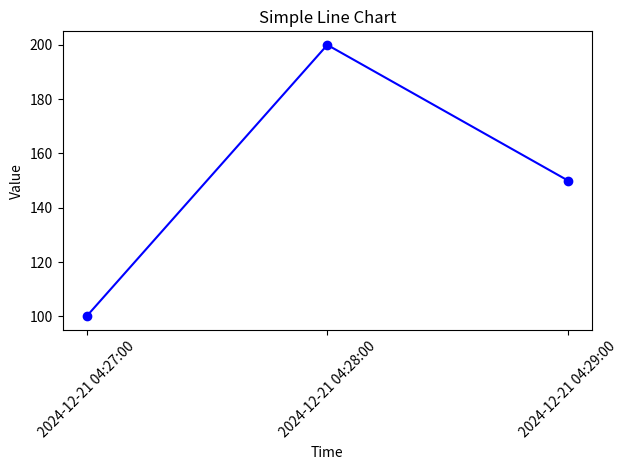

Reproduce this figure in Python.
import matplotlib.pyplot as plt

# Sample data
data = {
    'x': ['2024-12-21 04:27:00', '2024-12-21 04:28:00', '2024-12-21 04:29:00'],
    'y': [100, 200, 150],
}

# Convert x to a more readable format (optional)
# If you want to handle time, you can use `matplotlib.dates` or just keep them as strings for simplicity

# Create a figure and axis
fig, ax = plt.subplots()

# Plot the data
ax.plot(data['x'], data['y'], marker='o', linestyle='-', color='b', label='Test Line')

# Set titles and labels
ax.set_title('Simple Line Chart')
ax.set_xlabel('Time')
ax.set_ylabel('Value')

# Rotate the x-axis labels for better readability (if needed)
plt.xticks(rotation=45)

# Display the chart
plt.tight_layout()  # Adjust layout to prevent clipping of labels
plt.show()
